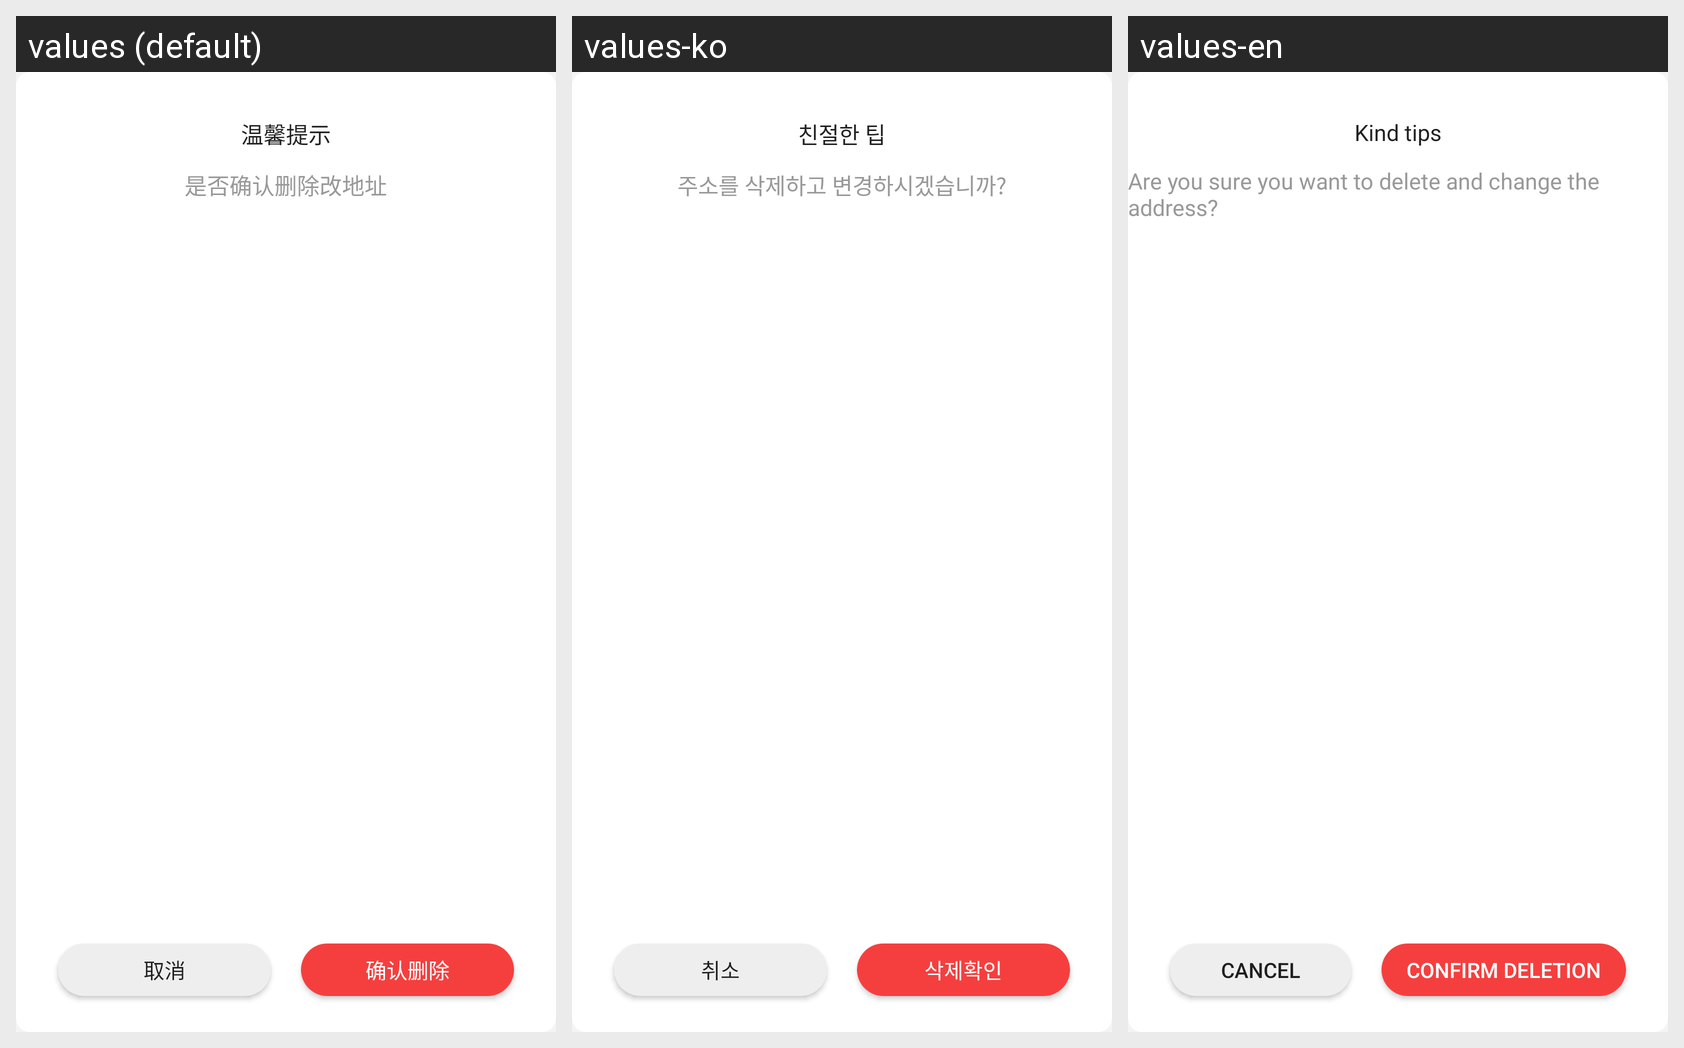

The Android screen above is rendered under several locales of the same app. Produce the string resources it draws, with the default and per-locale values.
Android screen res/layout/sheet_dialog_custom.xml rendered under 3 locales, left to right: values (default), values-ko, values-en. Device: Nexus 5 (rendered at 1080×1920; each locale shown at half size, 540×960, under a caption strip naming it); theme Theme.HwsAppAndroid.
Strings drawn on this screen, with the default value and each locale's value (text and hints the layout hard-codes, and strings that could not be matched under every locale, appear in the picture but are not listed):

kind_tips
  values: 温馨提示
  values-ko: 친절한 팁
  values-en: Kind tips

want_to_delete_change_address
  values: 是否确认删除改地址
  values-ko: 주소를 삭제하고 변경하시겠습니까?
  values-en: Are you sure you want to delete and change the address?

cancel
  values: 取消
  values-ko: 취소
  values-en: Cancel

confirm_deletion
  values: 确认删除
  values-ko: 삭제확인
  values-en: confirm deletion
